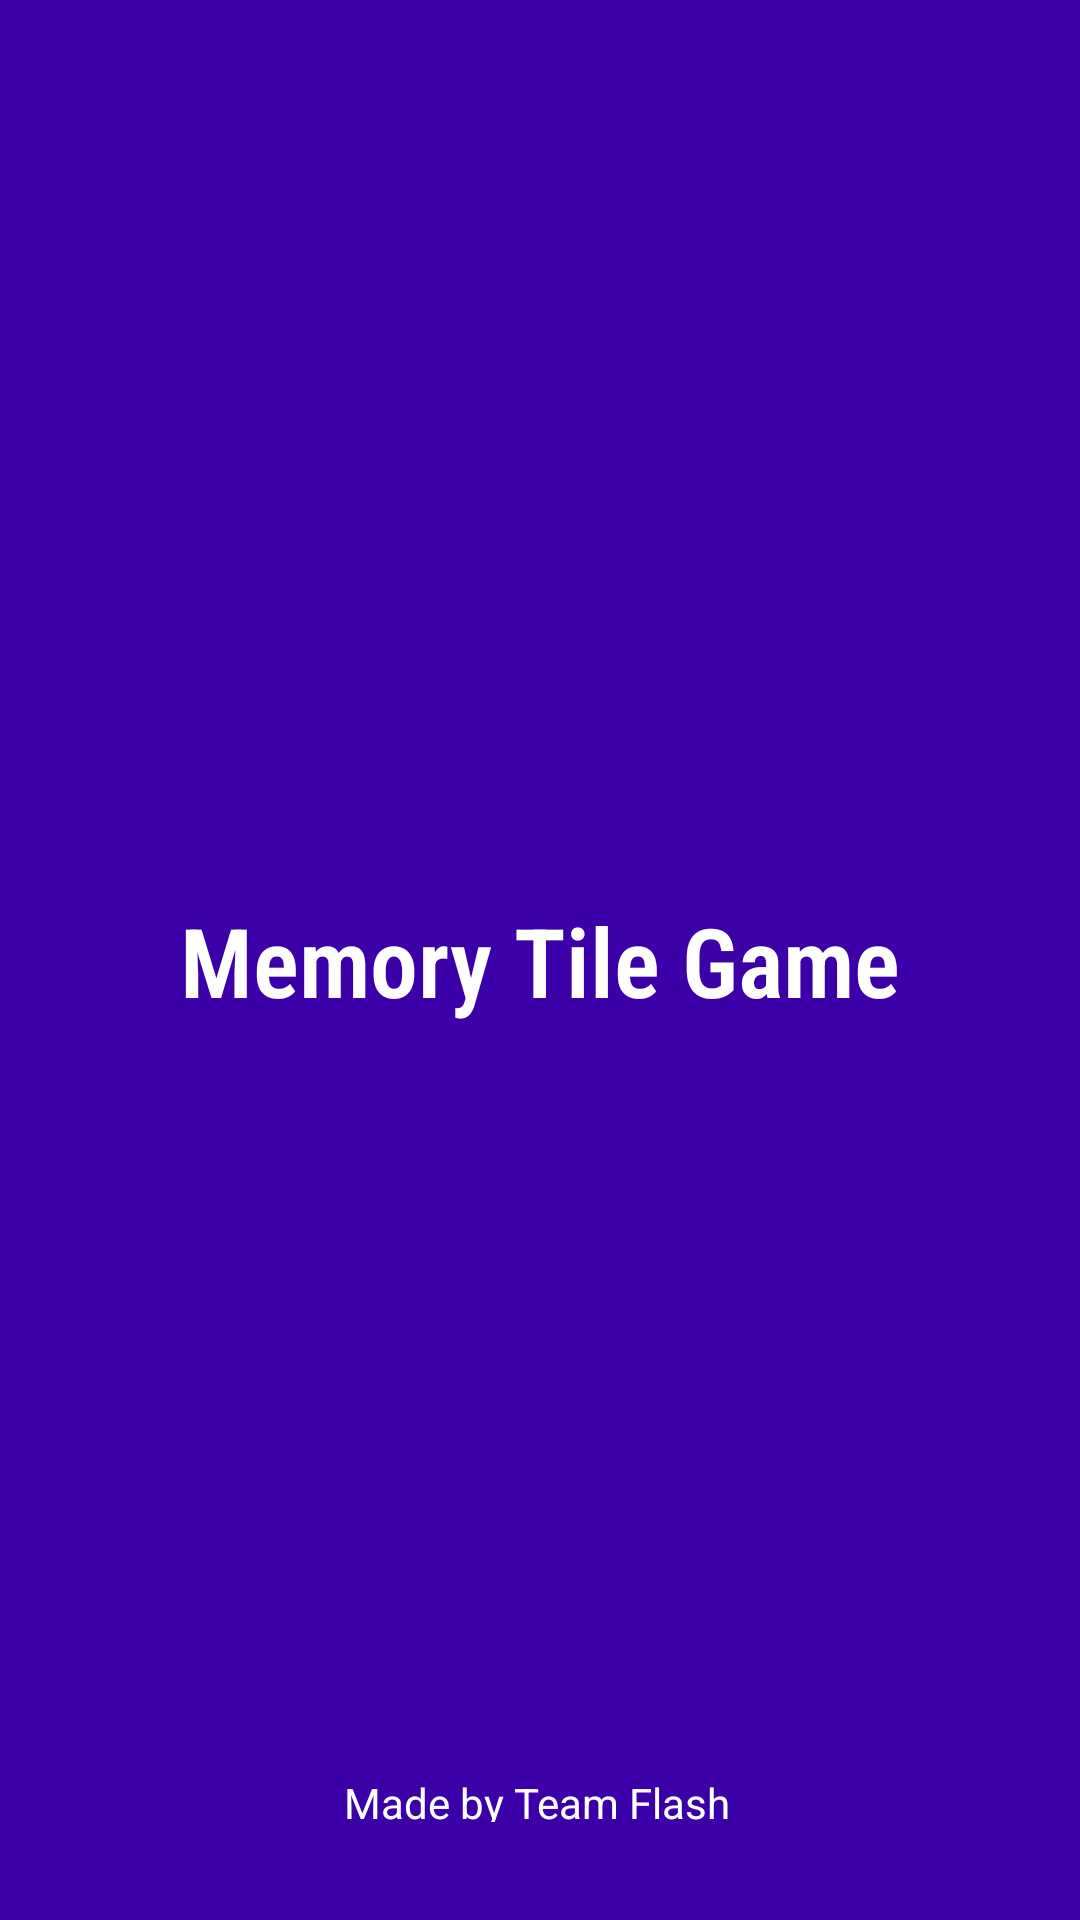

Reconstruct the res/layout file that produces this screen, plus the resources it refers to.
<!-- AndroidManifest.xml: application theme Theme.MemoryTileGame -->
<!-- res/layout/activity_splash_screen.xml -->
<?xml version="1.0" encoding="utf-8"?>
<androidx.constraintlayout.widget.ConstraintLayout xmlns:android="http://schemas.android.com/apk/res/android"
    xmlns:app="http://schemas.android.com/apk/res-auto"
    xmlns:tools="http://schemas.android.com/tools"
    android:layout_width="match_parent"
    android:layout_height="match_parent"
    tools:context=".SplashScreen"
    android:background="#3C00A9"
    android:gravity="center"
    android:orientation="vertical">

    <TextView
        android:id="@+id/textView2"
        android:layout_width="wrap_content"
        android:layout_height="wrap_content"
        android:fontFamily="sans-serif-condensed"
        android:text="Memory Tile Game"
        android:textColor="@color/white"
        android:textFontWeight="600"
        android:textSize="32sp"
        app:layout_constraintBottom_toBottomOf="parent"
        app:layout_constraintEnd_toEndOf="parent"
        app:layout_constraintStart_toStartOf="parent"
        app:layout_constraintTop_toTopOf="parent" />

    <TextView
        android:layout_width="130dp"
        android:layout_height="16dp"
        android:text="Made by Team Flash"
        android:textColor="@color/white"
        app:layout_constraintBottom_toBottomOf="parent"
        app:layout_constraintEnd_toEndOf="parent"
        app:layout_constraintHorizontal_bias="0.498"
        app:layout_constraintStart_toStartOf="parent"
        app:layout_constraintTop_toBottomOf="@+id/textView2"
        app:layout_constraintVertical_bias="0.884" />

</androidx.constraintlayout.widget.ConstraintLayout>
<!-- resources referenced by this layout -->
<resources>
  <style name="Theme.MemoryTileGame" parent="Base.Theme.MemoryTileGame">
          <item name="android:windowIsTranslucent">true</item>
      </style>
  <style name="Base.Theme.MemoryTileGame" parent="Theme.Material3.DayNight.NoActionBar">
          
           <item name="colorPrimary">#000C1E</item>
          <item name="android:windowIsTranslucent">true</item>
      </style>
  <!-- not gathered from this repository: default colours our renderer supplied (Android Studio template values) -->
  <color name="white">#FFFFFFFF</color>
</resources>
